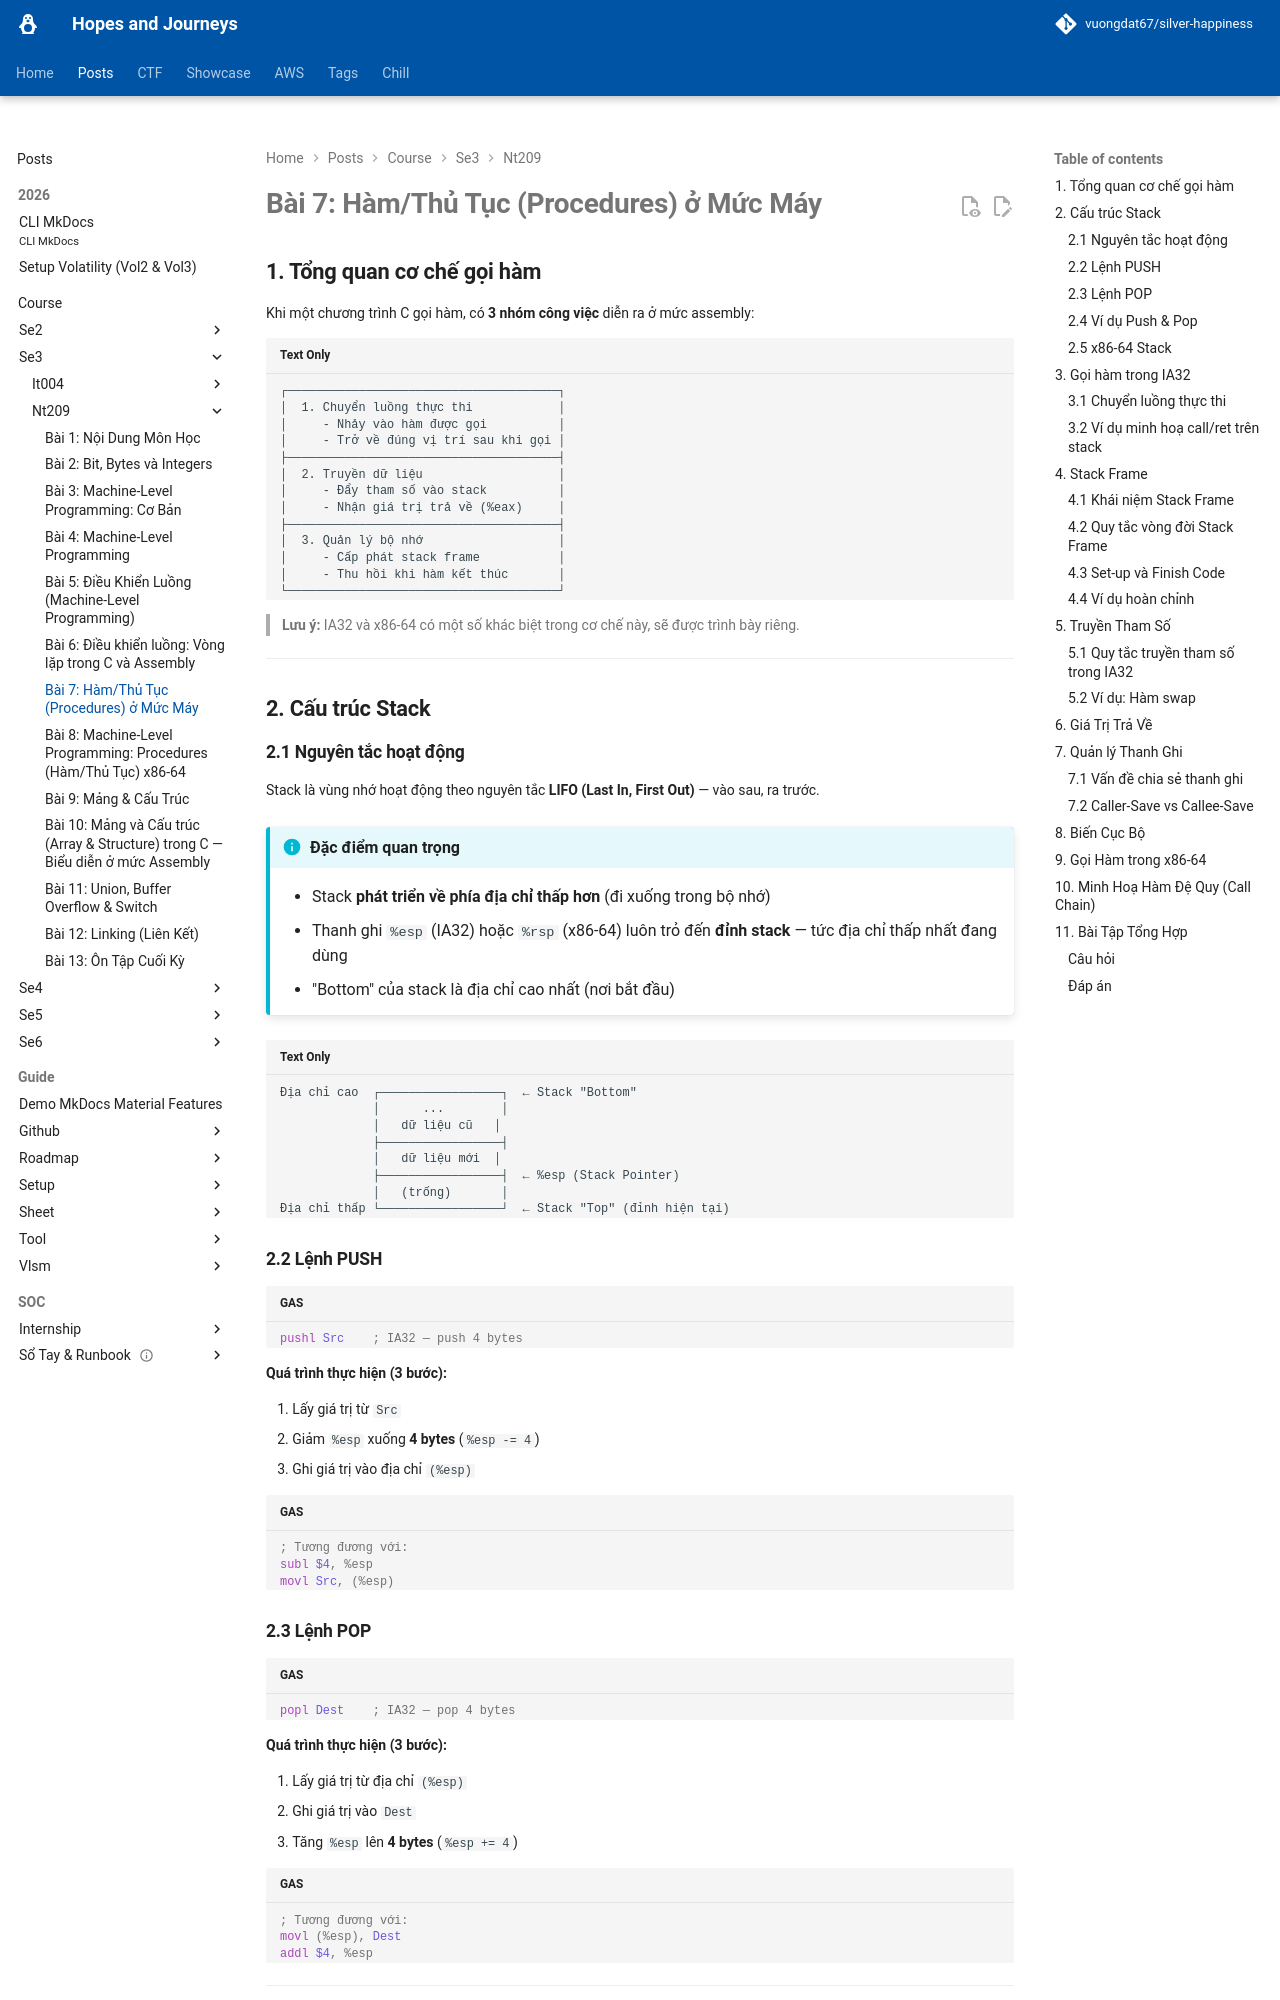

repository: vuongdat67/silver-happiness · page: posts/course/se3/nt209/L7/index.html · generator: mkdocs

# Bài 7: Hàm/Thủ Tục (Procedures) ở Mức Máy

## 1. Tổng quan cơ chế gọi hàm

Khi một chương trình C gọi hàm, có **3 nhóm công việc** diễn ra ở mức assembly:

```
┌──────────────────────────────────────┐
│  1. Chuyển luồng thực thi            │
│     - Nhảy vào hàm được gọi          │
│     - Trở về đúng vị trí sau khi gọi │
├──────────────────────────────────────┤
│  2. Truyền dữ liệu                   │
│     - Đẩy tham số vào stack          │
│     - Nhận giá trị trả về (%eax)     │
├──────────────────────────────────────┤
│  3. Quản lý bộ nhớ                   │
│     - Cấp phát stack frame           │
│     - Thu hồi khi hàm kết thúc       │
└──────────────────────────────────────┘
```

> **Lưu ý:** IA32 và x86-64 có một số khác biệt trong cơ chế này, sẽ được trình bày riêng.

---

## 2. Cấu trúc Stack

### 2.1 Nguyên tắc hoạt động

Stack là vùng nhớ hoạt động theo nguyên tắc **LIFO (Last In, First Out)** — vào sau, ra trước.

!!! info "Đặc điểm quan trọng"
    - Stack **phát triển về phía địa chỉ thấp hơn** (đi xuống trong bộ nhớ)
    - Thanh ghi `%esp` (IA32) hoặc `%rsp` (x86-64) luôn trỏ đến **đỉnh stack** — tức địa chỉ thấp nhất đang dùng
    - "Bottom" của stack là địa chỉ cao nhất (nơi bắt đầu)

```
Địa chỉ cao  ┌─────────────────┐  ← Stack "Bottom"
             │      ...        │
             │   dữ liệu cũ   │
             ├─────────────────┤
             │   dữ liệu mới  │
             ├─────────────────┤  ← %esp (Stack Pointer)
             │   (trống)       │
Địa chỉ thấp └─────────────────┘  ← Stack "Top" (đỉnh hiện tại)
```

### 2.2 Lệnh PUSH

```asm
pushl Src    ; IA32 — push 4 bytes
```

**Quá trình thực hiện (3 bước):**

1. Lấy giá trị từ `Src`
2. Giảm `%esp` xuống **4 bytes** (`%esp -= 4`)
3. Ghi giá trị vào địa chỉ `(%esp)`

```asm
; Tương đương với:
subl $4, %esp
movl Src, (%esp)
```

### 2.3 Lệnh POP

```asm
popl Dest    ; IA32 — pop 4 bytes
```

**Quá trình thực hiện (3 bước):**

1. Lấy giá trị từ địa chỉ `(%esp)`
2. Ghi giá trị vào `Dest`
3. Tăng `%esp` lên **4 bytes** (`%esp += 4`)

```asm
; Tương đương với:
movl (%esp), Dest
addl $4, %esp
```

---
